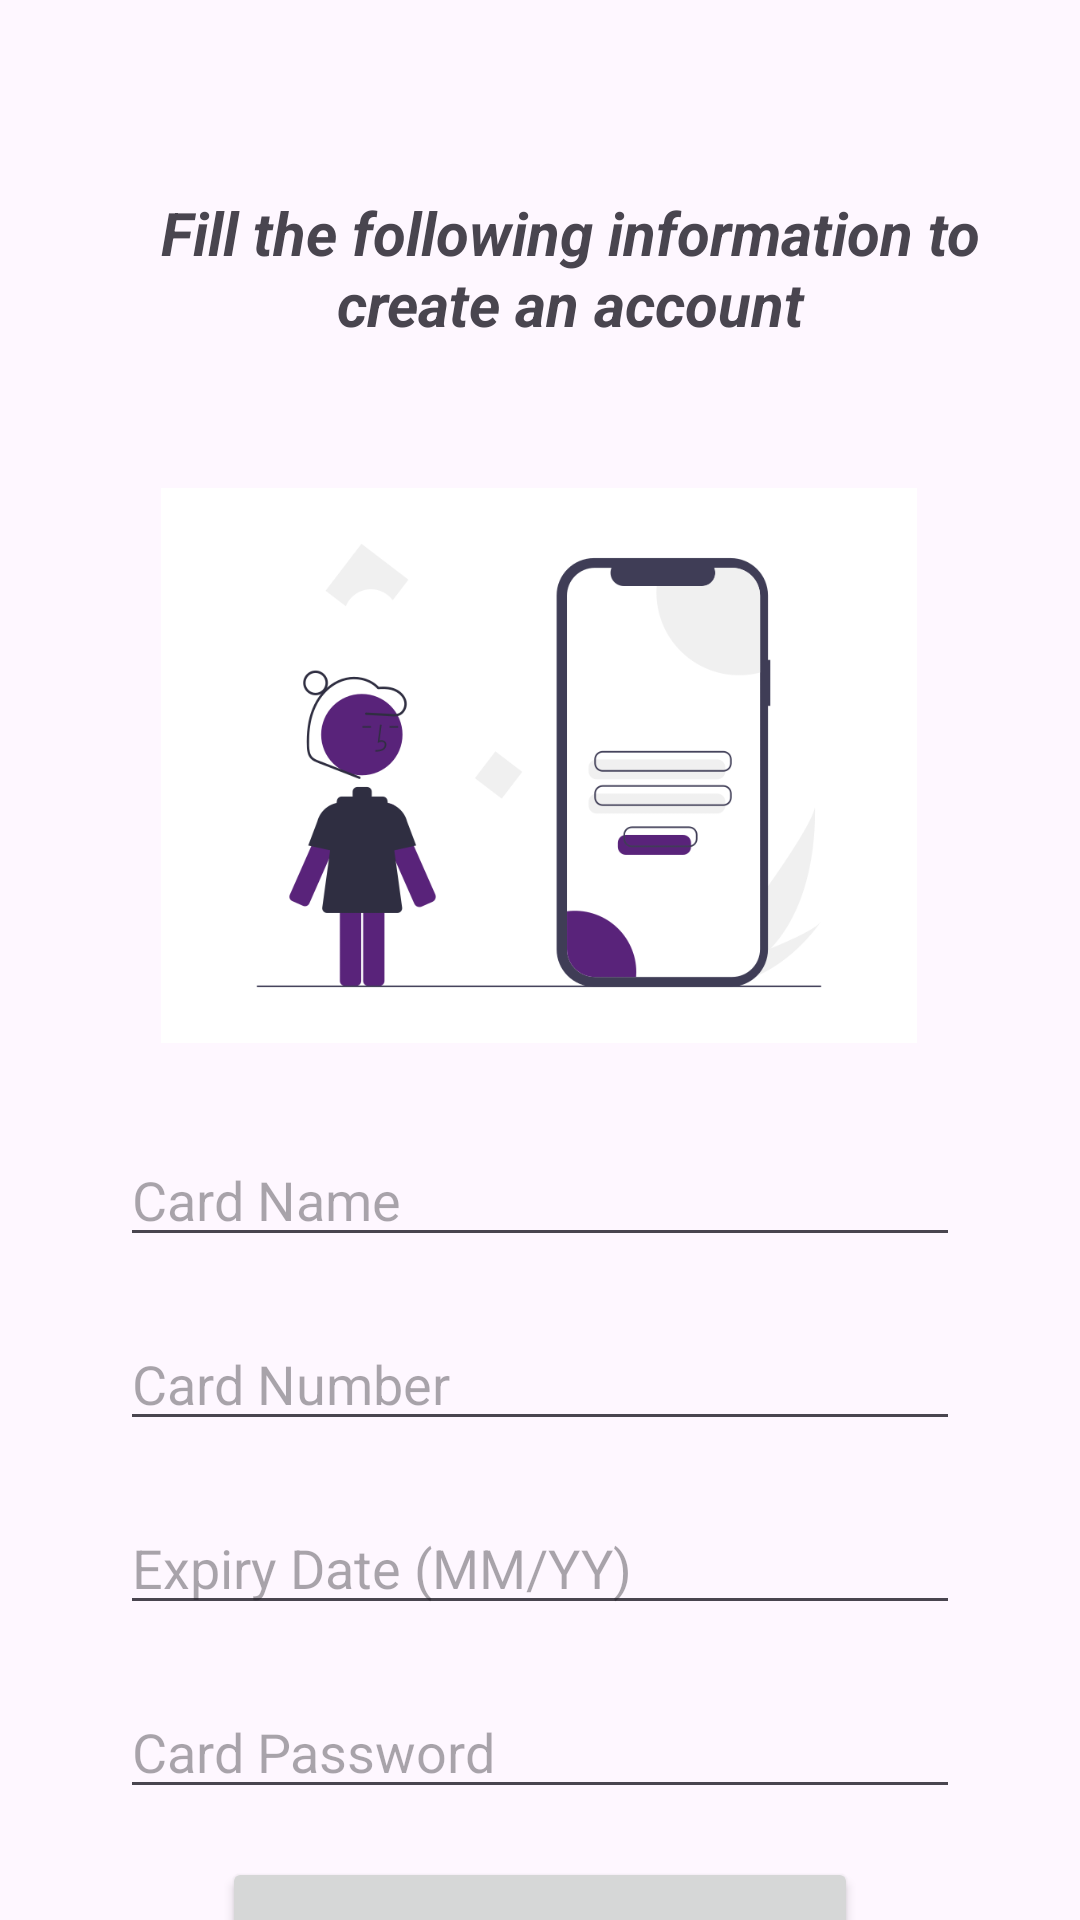

Reconstruct the res/layout file that produces this screen, plus the resources it refers to.
<!-- AndroidManifest.xml: application theme Theme.Proj_xml -->
<!-- res/layout/activity_card.xml -->
<?xml version="1.0" encoding="utf-8"?>
<androidx.constraintlayout.widget.ConstraintLayout xmlns:android="http://schemas.android.com/apk/res/android"
    xmlns:app="http://schemas.android.com/apk/res-auto"
    xmlns:tools="http://schemas.android.com/tools"
    android:layout_width="match_parent"
    android:layout_height="match_parent"
    android:background="@drawable/back5"
    tools:context=".Card">

    <TextView
        android:id="@+id/detal"
        android:layout_width="295dp"
        android:layout_height="wrap_content"
        android:layout_marginTop="56dp"
        android:gravity="center"
        android:padding="8dp"
        android:text="@string/fill_the_following_information_to_create_an_account"
        android:textSize="20sp"
        android:textStyle="bold|italic"
        app:layout_constraintEnd_toEndOf="parent"
        app:layout_constraintHorizontal_bias="0.655"
        app:layout_constraintStart_toStartOf="parent"
        app:layout_constraintTop_toTopOf="parent" />

    <ImageView
        android:id="@+id/my_image_view"
        android:layout_width="252dp"
        android:layout_height="185dp"
        android:layout_marginTop="40dp"
        android:contentDescription="@string/image_description"
        android:scaleType="centerCrop"
        android:src="@drawable/login"
        app:layout_constraintEnd_toEndOf="parent"
        app:layout_constraintHorizontal_bias="0.496"
        app:layout_constraintStart_toStartOf="parent"
        app:layout_constraintTop_toBottomOf="@+id/detal" />

    <EditText
        android:id="@+id/edit_card_name"
        android:layout_width="0dp"
        android:layout_height="wrap_content"
        android:layout_marginStart="40dp"
        android:layout_marginTop="30dp"
        android:layout_marginEnd="40dp"
        android:hint="Card Name"
        app:layout_constraintEnd_toEndOf="parent"
        app:layout_constraintStart_toStartOf="parent"
        app:layout_constraintTop_toBottomOf="@+id/my_image_view" />

    <EditText
        android:id="@+id/edit_card_number"
        android:layout_width="0dp"
        android:layout_height="wrap_content"
        android:layout_marginStart="40dp"
        android:layout_marginTop="20dp"
        android:layout_marginEnd="40dp"
        android:hint="Card Number"
        android:inputType="number"
        app:layout_constraintEnd_toEndOf="parent"
        app:layout_constraintStart_toStartOf="parent"
        app:layout_constraintTop_toBottomOf="@+id/edit_card_name" />

    <EditText
        android:id="@+id/edit_expiry_date"
        android:layout_width="0dp"
        android:layout_height="wrap_content"
        android:layout_marginStart="40dp"
        android:layout_marginTop="20dp"
        android:layout_marginEnd="40dp"
        android:hint="Expiry Date (MM/YY)"
        android:inputType="number"
        app:layout_constraintEnd_toEndOf="parent"
        app:layout_constraintStart_toStartOf="parent"
        app:layout_constraintTop_toBottomOf="@+id/edit_card_number" />

    <EditText
        android:id="@+id/edit_password"
        android:layout_width="0dp"
        android:layout_height="wrap_content"
        android:layout_marginStart="40dp"
        android:layout_marginTop="20dp"
        android:layout_marginEnd="40dp"
        android:hint="Card Password"
        android:inputType="textPassword"
        app:layout_constraintEnd_toEndOf="parent"
        app:layout_constraintStart_toStartOf="parent"
        app:layout_constraintTop_toBottomOf="@+id/edit_expiry_date" />


    <Button
        android:id="@+id/btn_submit"
        android:layout_width="212dp"
        android:layout_height="65dp"
        android:layout_marginTop="16dp"
        android:text="sav information"
        android:textSize="20sp"
        app:layout_constraintEnd_toEndOf="parent"
        app:layout_constraintStart_toStartOf="parent"
        app:layout_constraintTop_toBottomOf="@+id/edit_password" />

</androidx.constraintlayout.widget.ConstraintLayout>
<!-- resources referenced by this layout -->
<resources>
  <!-- drawable login: png bitmap (drawable, 29685 bytes) -->
  <string name="fill_the_following_information_to_create_an_account">Fill the following information to create an account</string>
  <string name="image_description">Image Description</string>
  <style name="Theme.Proj_xml" parent="Base.Theme.Proj_xml" />
  <style name="Base.Theme.Proj_xml" parent="Theme.Material3.DayNight.NoActionBar">
          
          
      </style>
</resources>
